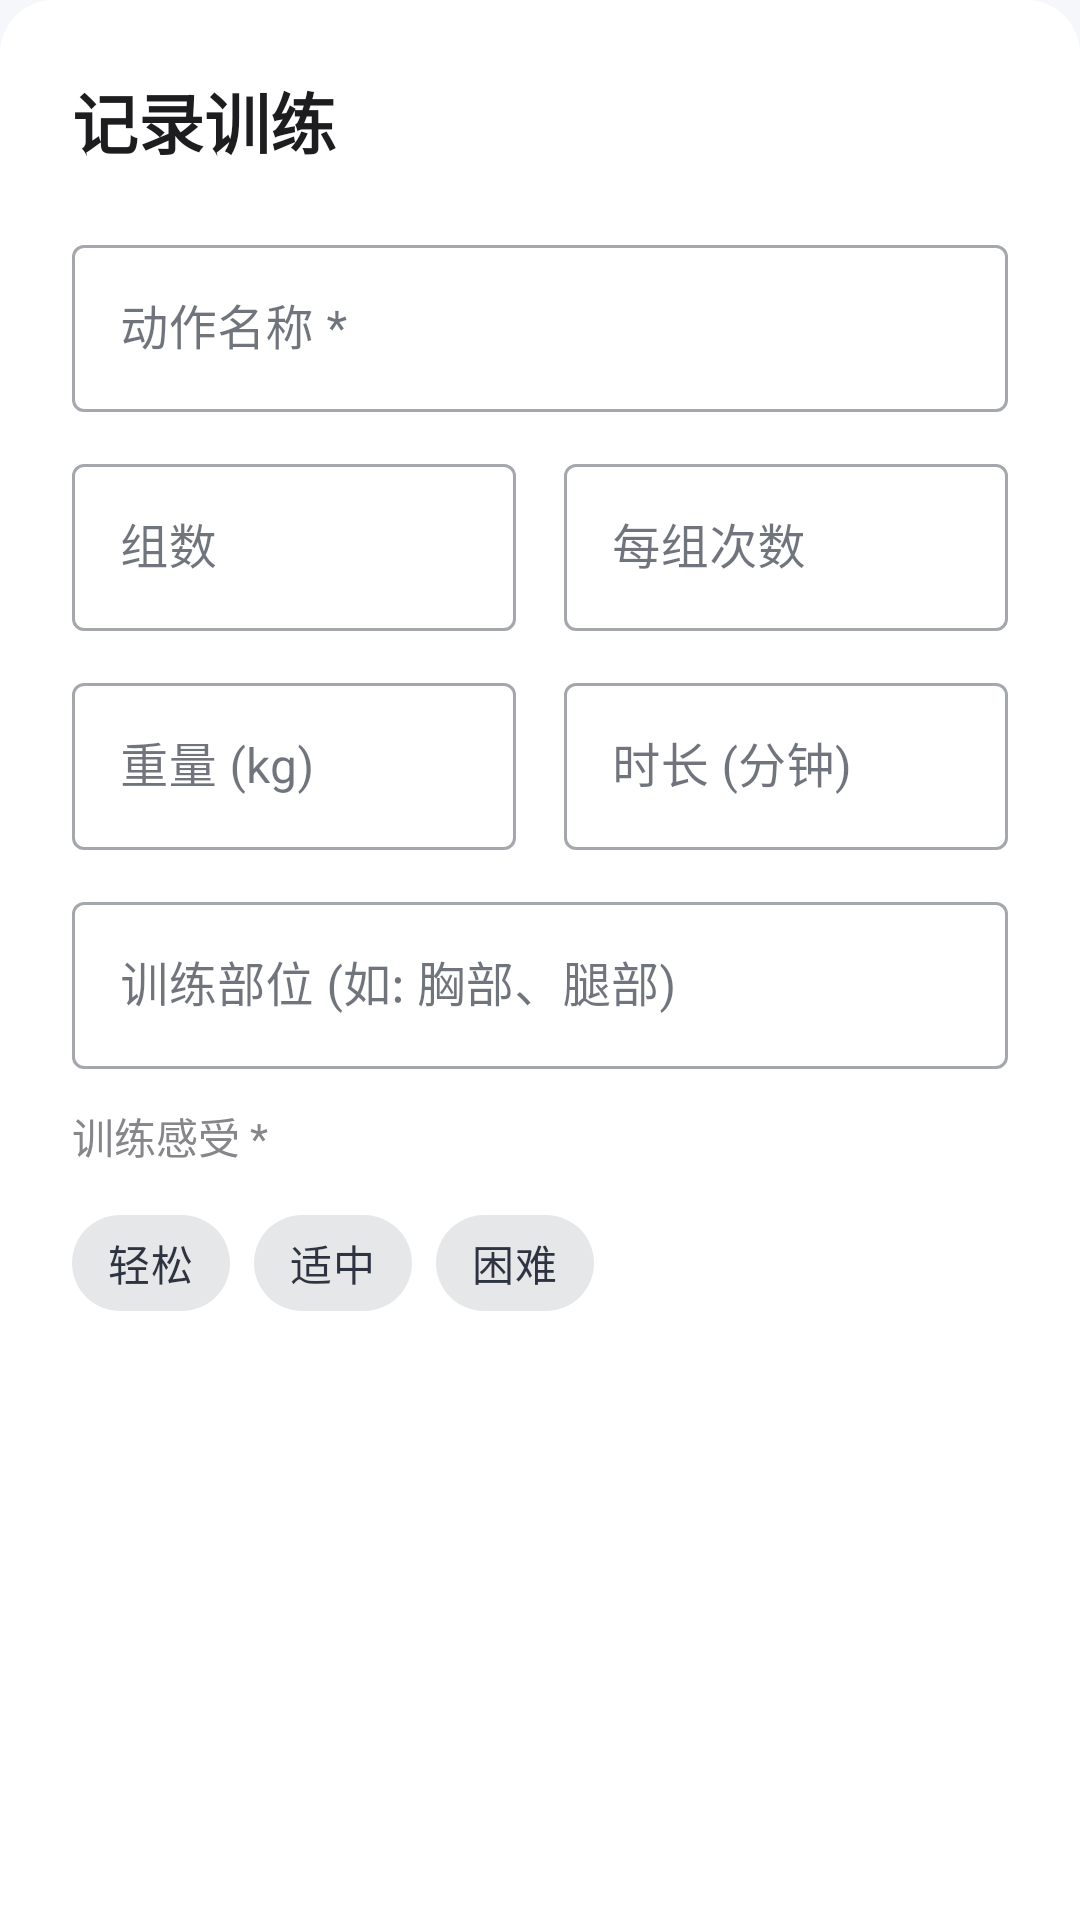

Layout XML and referenced resources for this Android screen:
<!-- AndroidManifest.xml: application theme Theme.Strong_body -->
<!-- res/layout/layout_bottom_sheet_record.xml -->
<?xml version="1.0" encoding="utf-8"?>
<ScrollView xmlns:android="http://schemas.android.com/apk/res/android"
    xmlns:app="http://schemas.android.com/apk/res-auto"
    android:layout_width="match_parent"
    android:layout_height="wrap_content"
    android:fillViewport="true">

    <LinearLayout
        android:layout_width="match_parent"
        android:layout_height="wrap_content"
        android:orientation="vertical"
        android:padding="24dp"
        android:background="@drawable/bg_bottom_sheet_surface">

        <TextView
            android:id="@+id/tvTitle"
            android:layout_width="wrap_content"
            android:layout_height="wrap_content"
            android:text="记录训练"
            android:textSize="22sp"
            android:textStyle="bold"
            android:textColor="#1D1D1F"
            android:layout_marginBottom="20dp"/>

        <com.google.android.material.textfield.TextInputLayout
            android:layout_width="match_parent"
            android:layout_height="wrap_content"
            android:layout_marginBottom="12dp"
            style="@style/Widget.MaterialComponents.TextInputLayout.OutlinedBox"
            android:hint="动作名称 *">
            <com.google.android.material.textfield.TextInputEditText
                android:id="@+id/etExerciseName"
                android:layout_width="match_parent"
                android:layout_height="wrap_content"
                android:inputType="text"
                android:maxLines="1" />
        </com.google.android.material.textfield.TextInputLayout>

        <LinearLayout
            android:layout_width="match_parent"
            android:layout_height="wrap_content"
            android:orientation="horizontal">

            <com.google.android.material.textfield.TextInputLayout
                android:layout_width="0dp"
                android:layout_height="wrap_content"
                android:layout_weight="1"
                android:layout_marginEnd="8dp"
                android:layout_marginBottom="12dp"
                style="@style/Widget.MaterialComponents.TextInputLayout.OutlinedBox"
                android:hint="组数">
                <com.google.android.material.textfield.TextInputEditText
                    android:id="@+id/etSets"
                    android:layout_width="match_parent"
                    android:layout_height="wrap_content"
                    android:inputType="number"
                    android:maxLines="1" />
            </com.google.android.material.textfield.TextInputLayout>

            <com.google.android.material.textfield.TextInputLayout
                android:layout_width="0dp"
                android:layout_height="wrap_content"
                android:layout_weight="1"
                android:layout_marginStart="8dp"
                android:layout_marginBottom="12dp"
                style="@style/Widget.MaterialComponents.TextInputLayout.OutlinedBox"
                android:hint="每组次数">
                <com.google.android.material.textfield.TextInputEditText
                    android:id="@+id/etReps"
                    android:layout_width="match_parent"
                    android:layout_height="wrap_content"
                    android:inputType="number"
                    android:maxLines="1" />
            </com.google.android.material.textfield.TextInputLayout>
        </LinearLayout>

        <LinearLayout
            android:layout_width="match_parent"
            android:layout_height="wrap_content"
            android:orientation="horizontal">

            <com.google.android.material.textfield.TextInputLayout
                android:layout_width="0dp"
                android:layout_height="wrap_content"
                android:layout_weight="1"
                android:layout_marginEnd="8dp"
                android:layout_marginBottom="12dp"
                style="@style/Widget.MaterialComponents.TextInputLayout.OutlinedBox"
                android:hint="重量 (kg)">
                <com.google.android.material.textfield.TextInputEditText
                    android:id="@+id/etWeight"
                    android:layout_width="match_parent"
                    android:layout_height="wrap_content"
                    android:inputType="numberDecimal"
                    android:maxLines="1" />
            </com.google.android.material.textfield.TextInputLayout>

            <com.google.android.material.textfield.TextInputLayout
                android:layout_width="0dp"
                android:layout_height="wrap_content"
                android:layout_weight="1"
                android:layout_marginStart="8dp"
                android:layout_marginBottom="12dp"
                style="@style/Widget.MaterialComponents.TextInputLayout.OutlinedBox"
                android:hint="时长 (分钟)">
                <com.google.android.material.textfield.TextInputEditText
                    android:id="@+id/etDuration"
                    android:layout_width="match_parent"
                    android:layout_height="wrap_content"
                    android:inputType="number"
                    android:maxLines="1" />
            </com.google.android.material.textfield.TextInputLayout>
        </LinearLayout>

        <com.google.android.material.textfield.TextInputLayout
            android:layout_width="match_parent"
            android:layout_height="wrap_content"
            android:layout_marginBottom="12dp"
            style="@style/Widget.MaterialComponents.TextInputLayout.OutlinedBox"
            android:hint="训练部位 (如: 胸部、腿部)">
            <com.google.android.material.textfield.TextInputEditText
                android:id="@+id/etBodyPart"
                android:layout_width="match_parent"
                android:layout_height="wrap_content"
                android:inputType="text"
                android:maxLines="1" />
        </com.google.android.material.textfield.TextInputLayout>

        <TextView
            android:layout_width="wrap_content"
            android:layout_height="wrap_content"
            android:text="训练感受 *"
            android:textSize="14sp"
            android:textColor="#86868B"
            android:layout_marginBottom="8dp"/>

        <com.google.android.material.chip.ChipGroup
            android:id="@+id/chipGroupFeeling"
            android:layout_width="match_parent"
            android:layout_height="wrap_content"
            android:layout_marginBottom="24dp"
            app:singleSelection="true">
            <com.google.android.material.chip.Chip
                android:id="@+id/chipEasy"
                style="@style/Widget.MaterialComponents.Chip.Choice"
                android:layout_width="wrap_content"
                android:layout_height="wrap_content"
                android:text="轻松" />
            <com.google.android.material.chip.Chip
                android:id="@+id/chipModerate"
                style="@style/Widget.MaterialComponents.Chip.Choice"
                android:layout_width="wrap_content"
                android:layout_height="wrap_content"
                android:text="适中" />
            <com.google.android.material.chip.Chip
                android:id="@+id/chipHard"
                style="@style/Widget.MaterialComponents.Chip.Choice"
                android:layout_width="wrap_content"
                android:layout_height="wrap_content"
                android:text="困难" />
        </com.google.android.material.chip.ChipGroup>

        <Button
            android:id="@+id/btnSaveRecord"
            android:layout_width="match_parent"
            android:layout_height="56dp"
            android:text="保存训练记录"
            android:textSize="16sp"
            android:textStyle="bold"
            android:textColor="#FFFFFF"
            android:backgroundTint="#1D1D1F" />
    </LinearLayout>
</ScrollView>
<!-- resources referenced by this layout -->
<resources>
  <!-- drawable bg_bottom_sheet_surface (drawable) -->
  <?xml version="1.0" encoding="utf-8"?>
  <shape xmlns:android="http://schemas.android.com/apk/res/android">
      <solid android:color="@color/gymeye_surface" />
      <corners
          android:topLeftRadius="@dimen/gymeye_radius_panel"
          android:topRightRadius="@dimen/gymeye_radius_panel" />
  </shape>
  <color name="gymeye_surface">#FFFFFFFF</color>
  <dimen name="gymeye_radius_panel">18dp</dimen>
  <color name="gymeye_primary">#FF101418</color>
  <color name="gymeye_primary_dark">#FF070A0D</color>
  <color name="gymeye_on_primary">#FFFFFFFF</color>
  <color name="gymeye_accent">#FF00BFA6</color>
  <color name="gymeye_accent_dark">#FF008C7A</color>
  <color name="gymeye_on_accent">#FF061413</color>
  <color name="gymeye_error">#FFE53935</color>
  <color name="gymeye_text_primary">#FF111827</color>
  <color name="gymeye_background">#FFF5F7FA</color>
  <style name="Widget.GymEye.MaterialButton" parent="Widget.MaterialComponents.Button">
          <item name="android:minHeight">@dimen/gymeye_button_height</item>
          <item name="android:textAllCaps">false</item>
          <item name="android:textColor">@color/gymeye_on_primary</item>
          <item name="android:textSize">@dimen/gymeye_text_body</item>
          <item name="backgroundTint">@color/gymeye_primary</item>
          <item name="cornerRadius">@dimen/gymeye_radius_button</item>
          <item name="elevation">2dp</item>
          <item name="rippleColor">@color/gymeye_accent_surface</item>
      </style>
  <style name="Widget.GymEye.Button" parent="Widget.AppCompat.Button">
          <item name="android:minHeight">@dimen/gymeye_button_height</item>
          <item name="android:textAllCaps">false</item>
          <item name="android:textColor">@color/gymeye_on_primary</item>
          <item name="android:background">@drawable/bg_gymeye_button_primary</item>
      </style>
  <style name="Widget.GymEye.CheckBox" parent="Widget.AppCompat.CompoundButton.CheckBox">
          <item name="buttonTint">@color/gymeye_accent</item>
          <item name="android:textColor">@color/gymeye_text_primary</item>
      </style>
  <dimen name="gymeye_button_height">52dp</dimen>
  <dimen name="gymeye_text_body">15sp</dimen>
  <dimen name="gymeye_radius_button">10dp</dimen>
  <color name="gymeye_accent_surface">#FFE7FFF9</color>
</resources>
